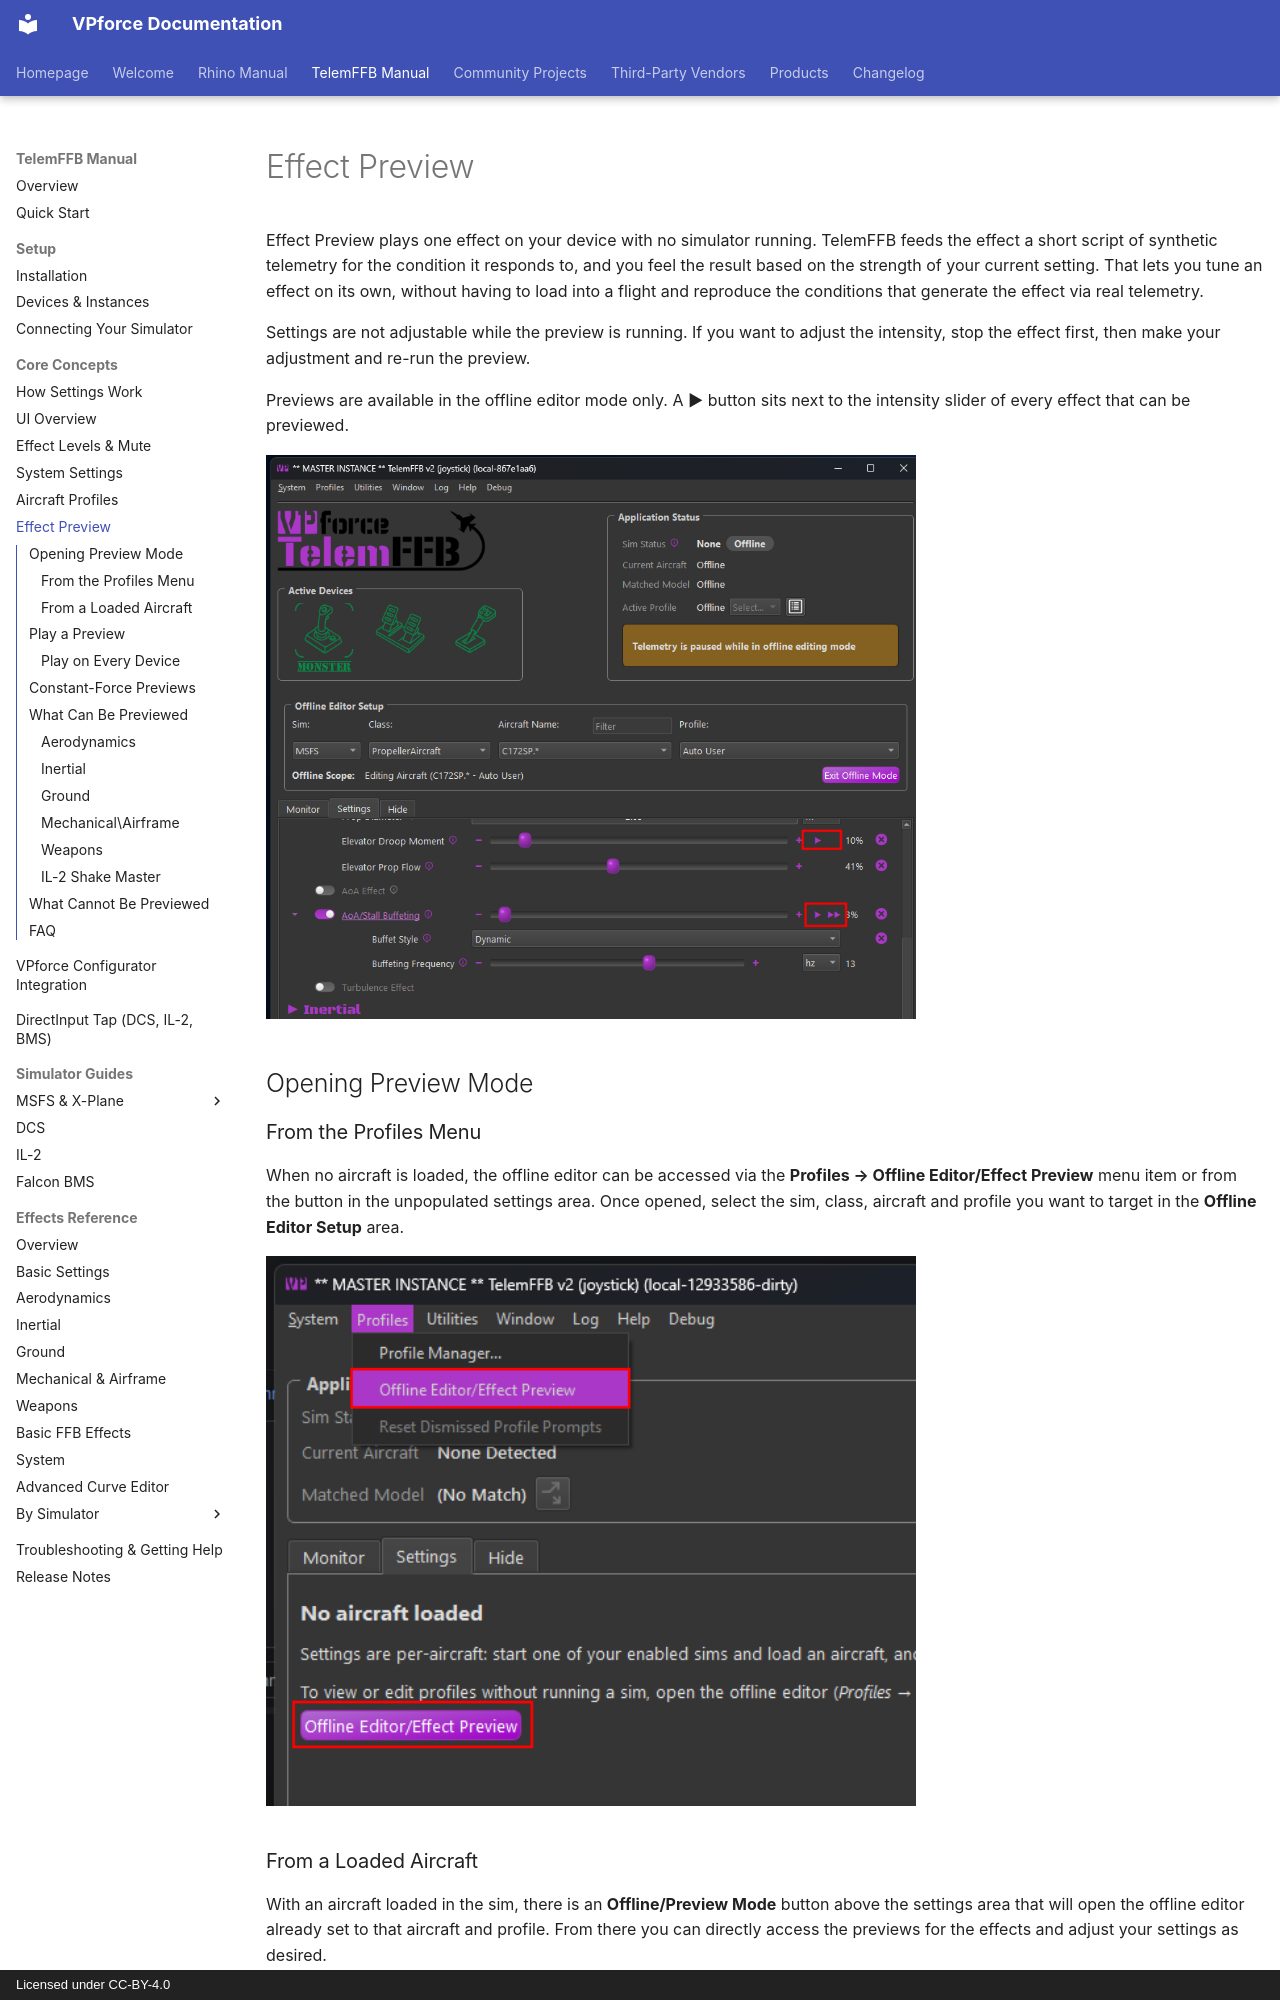

repository: walmis/VPforce-Docs · page: telemffb/effect-preview/index.html · generator: mkdocs · copyright: Licensed under CC-BY-4.0

# Effect Preview

Effect Preview plays one effect on your device with no simulator running. TelemFFB feeds the effect a short script of synthetic telemetry for the condition it responds to, and you feel the result based on the strength of your current setting. That lets you tune an effect on its own, without having to load into a flight and reproduce the conditions that generate the effect via real telemetry.

Settings are not adjustable while the preview is running.  If you want to adjust the intensity, stop the effect first, then make your adjustment and re-run the preview.

Previews are available in the offline editor mode only. A **▶** button sits next to the intensity slider of every effect that can be previewed.

![](images/effect-preview/play-buttons.png){ width="650px" }

## Opening Preview Mode

### From the Profiles Menu

When no aircraft is loaded, the offline editor can be accessed via the **Profiles → Offline Editor/Effect Preview** menu item or from the button in the unpopulated settings area.  Once opened, select the sim, class, aircraft and profile you want to target in the **Offline Editor Setup** area.

![](images/effect-preview/access-menu.png){ width="650px" }

### From a Loaded Aircraft

With an aircraft loaded in the sim, there is an **Offline/Preview Mode** button above the settings area that will open the offline editor already set to that aircraft and profile.  From there you can directly access the previews for the effects and adjust your settings as desired.

![](images/effect-preview/access-button.png){ width="650px" }

!!! note "Telemetry pauses in offline mode"
    While the offline editor is open, TelemFFB pauses telemetry. Previews use their own effect table, so a paused sim session in the background is not disturbed. Click **Exit Offline Mode** to resume.

!!! note "Previews and the effect levels"
    A preview plays through the device's [effect levels](effect-levels.md), so what you feel is what the aircraft will play. A muted device still plays previews; you do not have to release the mute to try an effect.
